Run: headless pygame with SDL's dummy video driver; simulated clock (each Clock.tick advances the game by its frame time, no real sleeping); random seed 0; keys injected as events and as key.get_pressed() state; no mouse input.
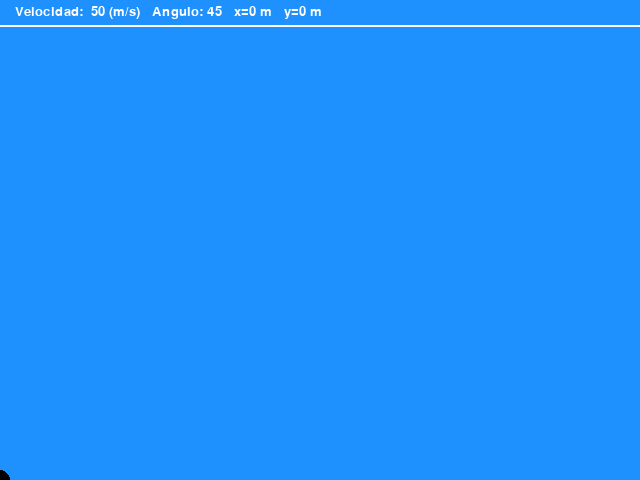
Frame 1 of 4 · flips 1–60 · no input
Frame 2 of 4 · flips 61–180 · tapped SPACE, RETURN · held RIGHT (→), D · screen unchanged from frame 1, image omitted
Frame 3 of 4 · flips 181–300 · held DOWN (↓), S · screen unchanged from frame 2, image omitted
Frame 4 of 4 · flips 301–420 · held LEFT (←), A, UP (↑), W · screen unchanged from frame 3, image omitted

The pygame program that drew these frames:

#!/usr/bin/env python
# -*- coding: utf-8 -*-

# Escrito por Daniel Fuentes B.
# Licencia: X11/MIT license http://www.opensource.org/licenses/mit-license.php
# https://www.pythonmania.net/es/2010/07/14/tutorial-pygame-4-figuras-y-texto

# ---------------------------
# Importación de los módulos
# ---------------------------

import pygame
from pygame.locals import *
import sys

# -----------
# Constantes
# -----------

WIDTH = 640
HEIGHT = 480

# ------------------------------
# Clases y Funciones utilizadas
# ------------------------------


class Proyectil(pygame.sprite.Sprite):
    "Clase que representa el proyectil lanzado"

    def __init__(self, x, y):
        self.angulo = 45
        self.veloc = 50
        self.tiempo = 0
        self.x = x
        self.y = y
        self.xreal = x
        self.yreal = HEIGHT - self.y


# ------------------------------
# Función principal del juego
# ------------------------------


def main():
    pygame.init()
    # creamos la ventana y le indicamos un titulo:
    screen = pygame.display.set_mode((WIDTH, HEIGHT))
    pygame.display.set_caption("tutorial pygame parte 4")

    # se define la letra por defecto
    fuente = pygame.font.Font(None, 20)

    # se crea un proyectil a lanzar
    bala = Proyectil(0, HEIGHT)

    # el bucle principal del juego
    while True:
        # Posibles entradas del teclado y mouse
        for event in pygame.event.get():
            if event.type == pygame.QUIT:
                sys.exit()
            elif event.type == pygame.KEYDOWN:
                if event.key == K_ESCAPE:
                    sys.exit()

        text = "Velocidad: %3d (m/s)   Angulo: %d   x=%d m   y=%d m" % (
            bala.veloc, bala.angulo, bala.xreal, bala.yreal)
        mensaje = fuente.render(text, 1, (255, 255, 255))

        # Re dibujar los elementos en pantalla
        screen.fill((30, 145, 255))
        screen.blit(mensaje, (15, 5))
        pygame.draw.line(screen, (255, 255, 255), (0, 25), (640, 25), 2)
        pygame.draw.circle(screen, (0, 0, 0), (int(bala.x), int(bala.y)), 10)
        # actualizamos la pantalla
        pygame.display.flip()


if __name__ == "__main__":
    main()
